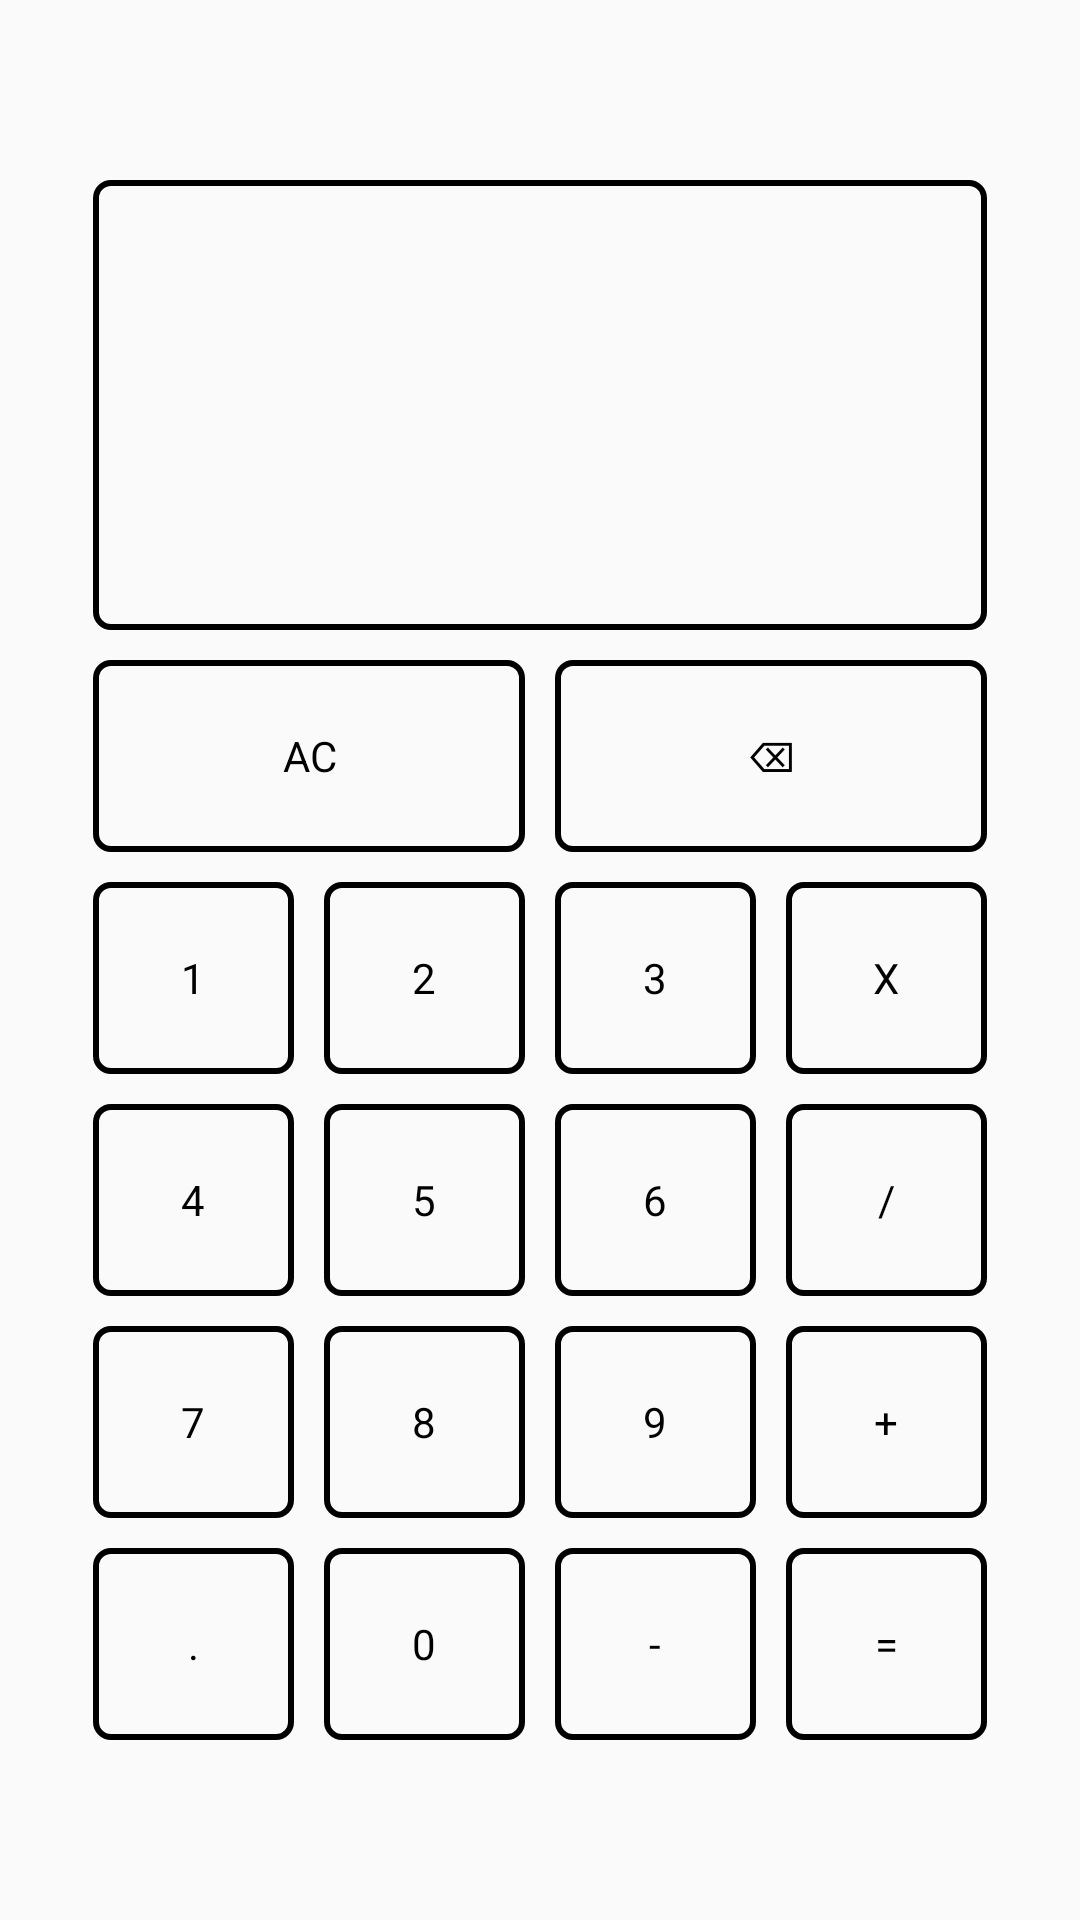

Here is an Android app screen rendered from its layout file. Give the layout XML and the strings, colors and styles it references.
<!-- AndroidManifest.xml: application theme Theme.PersonalAssistant -->
<!-- res/layout/activity_calculator.xml -->
<?xml version="1.0" encoding="utf-8"?>
<LinearLayout xmlns:android="http://schemas.android.com/apk/res/android"
    xmlns:tools="http://schemas.android.com/tools"
    android:id="@+id/main"
    android:layout_width="match_parent"
    android:layout_height="match_parent"
    android:orientation="vertical"
    tools:context=".CalculatorActivity">
<ScrollView
    android:layout_width="match_parent"
    android:layout_height="match_parent">
    <LinearLayout
        android:layout_width="match_parent"
        android:layout_height="wrap_content"
        android:orientation="vertical"
        android:padding="26dp"
        android:layout_gravity="center"
        android:gravity="center">
        <TextView
            android:id="@+id/edit_text"
            android:layout_width="match_parent"
            android:layout_height="150dp"
            android:layout_marginBottom="16dp"
            android:background="@drawable/custom_button"
            android:textAlignment="viewEnd"
            android:textColor="@color/black"
            android:textSize="24sp"
            android:layout_margin="5dp"
            android:padding="10dp" />
        <LinearLayout
            style="?android:attr/buttonBarStyle"
            android:layout_width="match_parent"
            android:layout_height="wrap_content"
            android:orientation="horizontal">

            <Button
                android:id="@+id/btnAC"
                style="?android:attr/buttonBarButtonStyle"
                android:layout_width="0dp"
                android:layout_height="64dp"
                android:layout_weight="2"
                android:layout_margin="5dp"
                android:text="AC"
                android:background="@drawable/custom_button"
                android:textColor="@color/black" />

            <Button
                android:id="@+id/btnBack"
                style="?android:attr/buttonBarButtonStyle"
                android:layout_width="0dp"
                android:layout_height="64dp"
                android:layout_weight="2"
                android:text="⌫"
                android:layout_margin="5dp"
                android:background="@drawable/custom_button"
                android:textColor="@color/black" />
        </LinearLayout>


        
        <LinearLayout
            style="?android:attr/buttonBarStyle"
            android:layout_width="match_parent"
            android:layout_height="wrap_content"
            android:orientation="horizontal">

            <Button
                android:id="@+id/n1"
                style="?android:attr/buttonBarButtonStyle"
                android:layout_width="0dp"
                android:layout_height="64dp"
                android:layout_weight="1"
                android:layout_margin="5dp"
                android:text="1"
                android:background="@drawable/custom_button"
                android:textColor="@color/black" />

            <Button
                android:id="@+id/n2"
                style="?android:attr/buttonBarButtonStyle"
                android:layout_width="0dp"
                android:layout_height="64dp"
                android:layout_weight="1"
                android:layout_margin="5dp"
                android:text="2"
                android:background="@drawable/custom_button"
                android:textColor="@color/black" />

            <Button
                android:id="@+id/n3"
                style="?android:attr/buttonBarButtonStyle"
                android:layout_width="0dp"
                android:layout_height="64dp"
                android:layout_weight="1"
                android:layout_margin="5dp"
                android:text="3"
                android:background="@drawable/custom_button"
                android:textColor="@color/black" />

            <Button
                android:id="@+id/btnMul"
                style="?android:attr/buttonBarButtonStyle"
                android:layout_margin="5dp"
                android:layout_width="0dp"
                android:layout_height="64dp"
                android:layout_weight="1"
                android:text="X"
                android:background="@drawable/custom_button"
                android:textColor="@color/black" />
        </LinearLayout>

        
        <LinearLayout
            style="?android:attr/buttonBarStyle"
            android:layout_width="match_parent"
            android:layout_height="wrap_content"
            android:orientation="horizontal">

            <Button
                android:id="@+id/n4"
                style="?android:attr/buttonBarButtonStyle"
                android:layout_width="0dp"
                android:layout_height="64dp"
                android:layout_weight="1"
                android:layout_margin="5dp"
                android:text="4"
                android:background="@drawable/custom_button"
                android:textColor="@color/black" />

            <Button
                android:id="@+id/n5"
                style="?android:attr/buttonBarButtonStyle"
                android:layout_width="0dp"
                android:layout_height="64dp"
                android:layout_weight="1"
                android:layout_margin="5dp"
                android:text="5"
                android:background="@drawable/custom_button"
                android:textColor="@color/black" />

            <Button
                android:id="@+id/n6"
                style="?android:attr/buttonBarButtonStyle"
                android:layout_width="0dp"
                android:layout_height="64dp"
                android:layout_margin="5dp"
                android:layout_weight="1"
                android:text="6"
                android:background="@drawable/custom_button"
                android:textColor="@color/black" />

            <Button
                android:id="@+id/btnDiv"
                style="?android:attr/buttonBarButtonStyle"
                android:layout_margin="5dp"
                android:layout_width="0dp"
                android:layout_height="64dp"
                android:layout_weight="1"
                android:text="/"
                android:background="@drawable/custom_button"
                android:textColor="@color/black" />
        </LinearLayout>

        
        <LinearLayout
            style="?android:attr/buttonBarStyle"
            android:layout_width="match_parent"
            android:layout_height="wrap_content"
            android:orientation="horizontal">

            <Button
                android:id="@+id/n7"
                style="?android:attr/buttonBarButtonStyle"
                android:layout_width="0dp"
                android:layout_height="64dp"
                android:layout_margin="5dp"
                android:layout_weight="1"
                android:text="7"
                android:background="@drawable/custom_button"
                android:textColor="@color/black" />

            <Button
                android:id="@+id/n8"
                style="?android:attr/buttonBarButtonStyle"
                android:layout_width="0dp"
                android:layout_height="64dp"
                android:layout_weight="1"
                android:layout_margin="5dp"
                android:text="8"
                android:background="@drawable/custom_button"
                android:textColor="@color/black" />

            <Button
                android:id="@+id/n9"
                style="?android:attr/buttonBarButtonStyle"
                android:layout_width="0dp"
                android:layout_height="64dp"
                android:layout_weight="1"
                android:layout_margin="5dp"
                android:text="9"
                android:background="@drawable/custom_button"
                android:textColor="@color/black" />

            <Button
                android:id="@+id/btnAdd"
                style="?android:attr/buttonBarButtonStyle"
                android:layout_width="0dp"
                android:layout_height="64dp"
                android:layout_weight="1"
                android:text="+"
                android:layout_margin="5dp"
                android:background="@drawable/custom_button"
                android:textColor="@color/black" />
        </LinearLayout>

        

        
        <LinearLayout
            style="?android:attr/buttonBarStyle"
            android:layout_width="match_parent"
            android:layout_height="wrap_content"
            android:orientation="horizontal">

            <Button
                android:id="@+id/btnDot"
                style="?android:attr/buttonBarButtonStyle"
                android:layout_width="0dp"
                android:layout_height="64dp"
                android:layout_margin="5dp"
                android:layout_weight="1"
                android:text="."
                android:background="@drawable/custom_button"
                android:textColor="@color/black" />

            <Button
                android:id="@+id/n0"
                style="?android:attr/buttonBarButtonStyle"
                android:layout_width="0dp"
                android:layout_height="64dp"
                android:layout_margin="5dp"
                android:layout_weight="1"
                android:text="0"
                android:background="@drawable/custom_button"
                android:textColor="@color/black" />

            <Button
                android:id="@+id/btnSub"
                style="?android:attr/buttonBarButtonStyle"
                android:layout_width="0dp"
                android:layout_height="64dp"
                android:layout_margin="5dp"
                android:layout_weight="1"
                android:text="-"
                android:background="@drawable/custom_button"
                android:textColor="@color/black" />

            <Button
                android:id="@+id/btnEqual"
                style="?android:attr/buttonBarButtonStyle"
                android:layout_width="0dp"
                android:layout_height="64dp"
                android:layout_margin="5dp"
                android:layout_weight="1"
                android:text="="
                android:background="@drawable/custom_button"
                android:textColor="@color/black" />
        </LinearLayout>

    </LinearLayout>
</ScrollView>

</LinearLayout>
<!-- resources referenced by this layout -->
<resources>
  <color name="black">#FF000000</color>
  <!-- drawable custom_button (drawable) -->
  <?xml version="1.0" encoding="utf-8"?>
  <shape xmlns:android="http://schemas.android.com/apk/res/android" android:shape="rectangle">
      <stroke
          android:color="?attr/colorOnBackground"
          android:width="2dp"/>
      <corners
          android:radius="5dp"/>
      <solid
          android:color="?attr/colorOnBackground"/>
  </shape>
  <style name="Theme.PersonalAssistant" parent="Base.Theme.PersonalAssistant" />
  <style name="Base.Theme.PersonalAssistant" parent="Theme.AppCompat.DayNight.NoActionBar">
          
          
          <item name="fontFamily">sans-serif</item>
      </style>
</resources>
